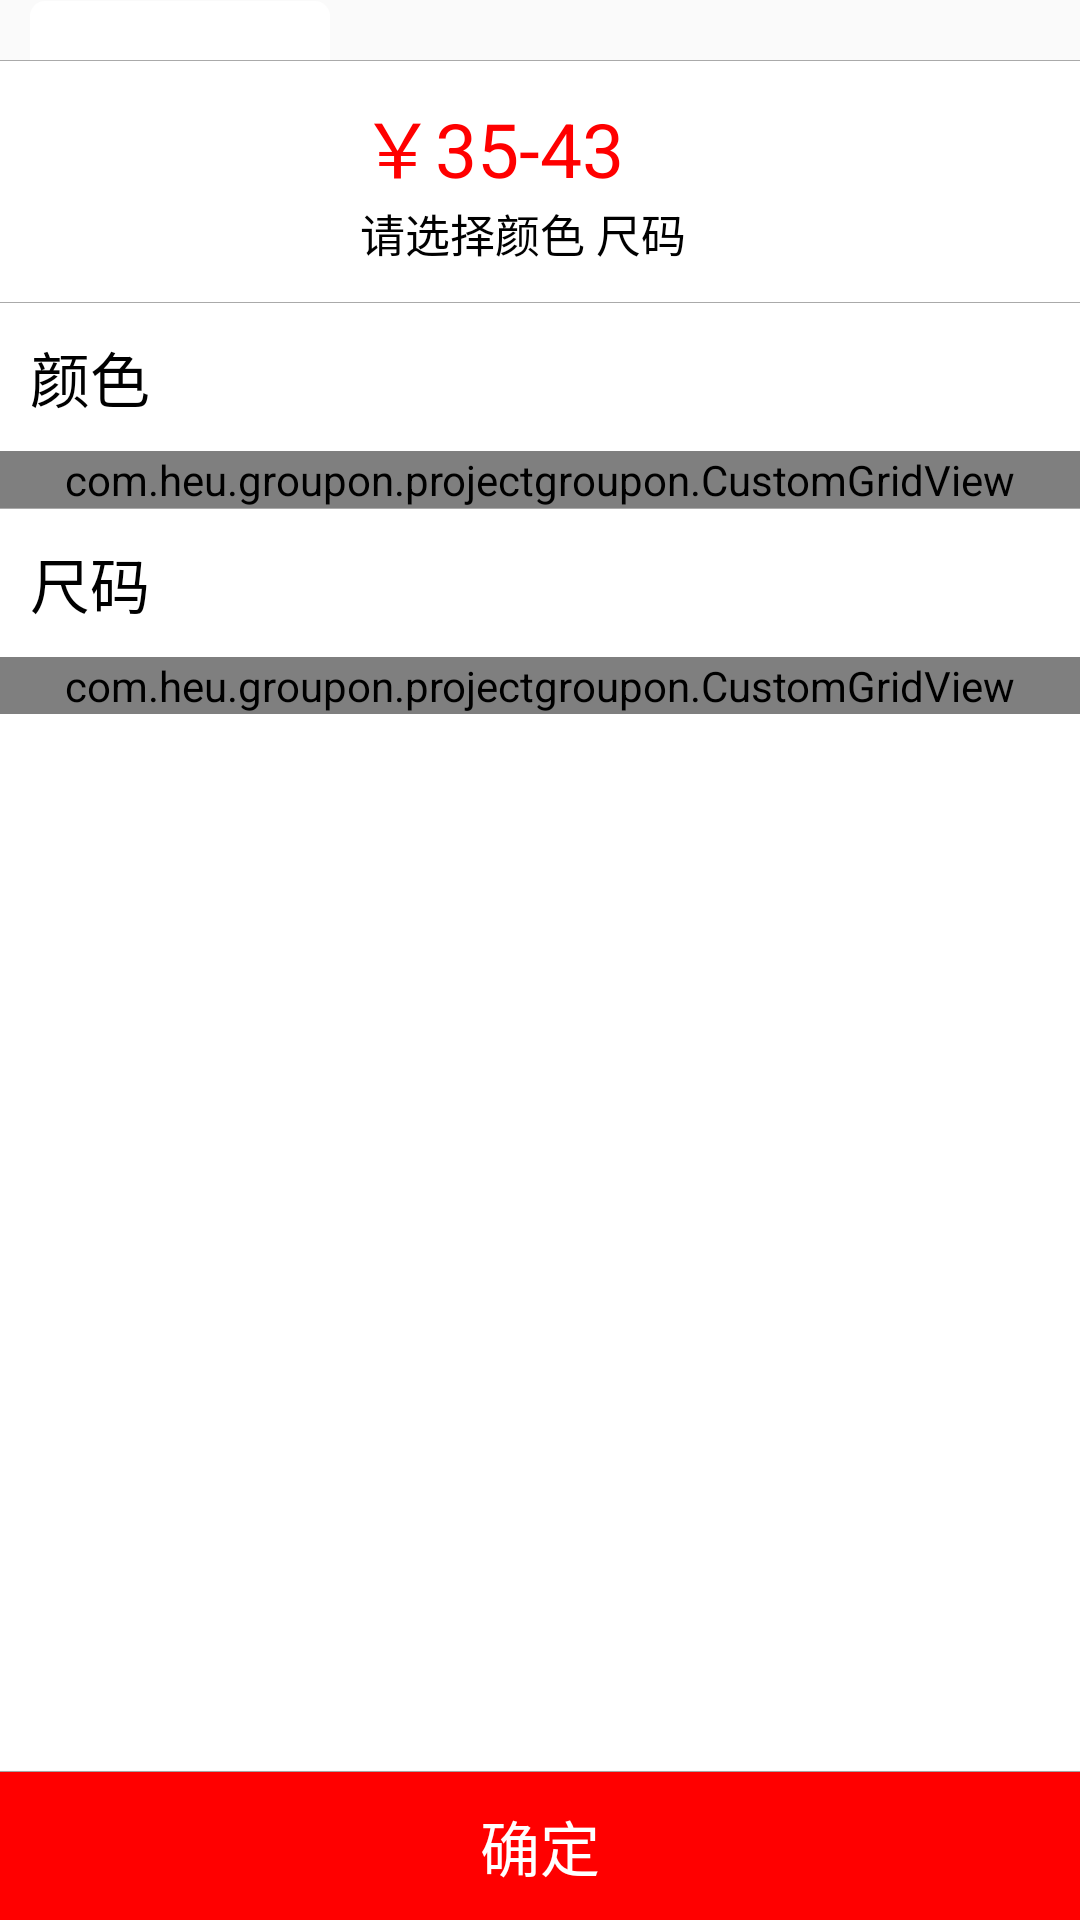

Android layout source for this screen:
<!-- AndroidManifest.xml: application theme AppTheme -->
<!-- res/layout/dialog_pickup.xml -->
<?xml version="1.0" encoding="utf-8"?>
<LinearLayout xmlns:android="http://schemas.android.com/apk/res/android"
    android:layout_width="match_parent"
    android:layout_height="match_parent"
    android:divider="@drawable/spacer_medium"
    android:orientation="vertical"
    android:showDividers="middle"
    android:background="#00000000">
    <FrameLayout
        android:layout_width="match_parent"
        android:layout_height="wrap_content">
        <ImageView
            android:layout_width="100dp"
            android:layout_height="100dp"
            android:layout_gravity="center|left"
            android:layout_marginBottom="0dp"
            android:layout_marginLeft="10dp"
            android:layout_marginTop="0dp"
            android:background="@drawable/white_bg_5px"
            android:padding="5dp"
            android:src="@drawable/ic_launcher_background" />
        <LinearLayout
            android:layout_width="match_parent"
            android:layout_height="match_parent"
            android:divider="@drawable/spacer_medium"
            android:orientation="vertical"
            android:showDividers="middle">
        <TextView
            android:layout_width="match_parent"
            android:layout_height="20dp"
            android:background="#00000000"/>
        <LinearLayout
            android:layout_width="match_parent"
            android:layout_height="wrap_content"
            android:orientation="horizontal"
            android:background="#ffffff">

            <ImageView
                android:layout_width="100dp"
                android:layout_height="100dp"
                android:layout_gravity="center"
                android:layout_marginBottom="0dp"
                android:layout_marginLeft="10dp"
                android:layout_marginRight="10dp"
                android:layout_marginTop="-20dp"
                android:background="@drawable/white_bg_5px"
                android:backgroundTint="#00000000"
                android:padding="5dp"
                android:src="@drawable/ic_launcher_background" />

            <LinearLayout
                android:layout_width="0dp"
                android:layout_height="match_parent"
                android:layout_marginTop="10dp"
                android:layout_weight="1"
                android:orientation="vertical">

                <TextView
                    android:layout_width="match_parent"
                    android:layout_height="wrap_content"
                    android:layout_gravity="center"
                    android:text="￥35-43"
                    android:textColor="#ff0000"
                    android:textSize="25sp" />

                <TextView
                    android:layout_width="match_parent"
                    android:layout_height="wrap_content"
                    android:layout_gravity="center"
                    android:text="请选择颜色 尺码"
                    android:textColor="#000000"
                    android:textSize="15sp" />
            </LinearLayout>
        </LinearLayout>
        </LinearLayout>
    </FrameLayout>

    <ScrollView
        android:layout_width="match_parent"
        android:layout_height="0dp"
        android:layout_weight="1"
        android:background="#ffffff"
        >

        <LinearLayout
            android:layout_width="match_parent"
            android:layout_height="wrap_content"
            android:divider="@drawable/spacer_medium"
            android:orientation="vertical"
            android:showDividers="middle">

            <LinearLayout
                android:layout_width="match_parent"
                android:layout_height="wrap_content"
                android:orientation="vertical">

                <TextView
                    android:layout_width="match_parent"
                    android:layout_height="wrap_content"
                    android:layout_gravity="center"
                    android:layout_margin="10dp"
                    android:id="@+id/dialog_color"
                    android:text="颜色"
                    android:textColor="#000000"
                    android:textSize="20sp" />

                <com.heu.groupon.projectgroupon.CustomGridView
                    android:id="@+id/pickup_radiogroup1"
                    android:layout_width="match_parent"
                    android:layout_height="wrap_content"
                    android:gravity="center_vertical"
                    android:horizontalSpacing="10dp"
                    android:numColumns="4"
                    android:orientation="horizontal"

                    android:verticalSpacing="5dp"/>
            </LinearLayout>

            <LinearLayout
                android:layout_width="match_parent"
                android:layout_height="wrap_content"
                android:orientation="vertical">

                <TextView
                    android:layout_width="match_parent"
                    android:layout_height="wrap_content"
                    android:layout_gravity="center"
                    android:layout_margin="10dp"
                    android:text="尺码"
                    android:textColor="#000000"
                    android:textSize="20sp" />

                <com.heu.groupon.projectgroupon.CustomGridView
                    android:id="@+id/pickup_radiogroup2"
                    android:layout_width="match_parent"
                    android:layout_height="wrap_content"
                    android:gravity="center_vertical"
                    android:orientation="horizontal"
                    android:horizontalSpacing="5dp"
                    android:verticalSpacing="10dp"
                    android:numColumns="4"/>
            </LinearLayout>
        </LinearLayout>

    </ScrollView>

    <Button
        android:id="@+id/pickup_confirm"
        android:layout_width="match_parent"
        android:layout_height="wrap_content"
        android:layout_gravity="center"
        android:background="#ff0000"
        android:gravity="center"
        android:padding="10dp"
        android:text="确定"
        android:textColor="#ffffff"
        android:textSize="20sp" />
</LinearLayout>
<!-- resources referenced by this layout -->
<resources>
  <!-- drawable spacer_medium (drawable) -->
  <?xml version="1.0" encoding="utf-8"?>
  <shape xmlns:android="http://schemas.android.com/apk/res/android"
      android:shape="rectangle">
  
      <size
          android:width="1px"
          android:height="1px" />
  
      <solid android:color="#aaaaaa" />
  
  </shape>
  <!-- drawable white_bg_5px (drawable) -->
  <?xml version="1.0" encoding="utf-8"?>
  <shape xmlns:android="http://schemas.android.com/apk/res/android" >
      <solid
          android:color="#ffffff"/>
      <corners
          android:radius="5dp"/>
  </shape>
  <style name="AppTheme" parent="Theme.AppCompat.Light.NoActionBar">
          
          <item name="colorPrimary">@color/colorPrimary</item>
          <item name="colorPrimaryDark">@color/colorPrimaryDark</item>
          <item name="colorAccent">@color/colorAccent</item>
      </style>
  <color name="colorPrimary">#3F51B5</color>
  <color name="colorPrimaryDark">#303F9F</color>
  <color name="colorAccent">#FF4081</color>
</resources>
